Run: headless pygame with SDL's dummy video driver; simulated clock (each Clock.tick advances the game by its frame time, no real sleeping); random seed 0; keys injected as events and as key.get_pressed() state; no mouse input.
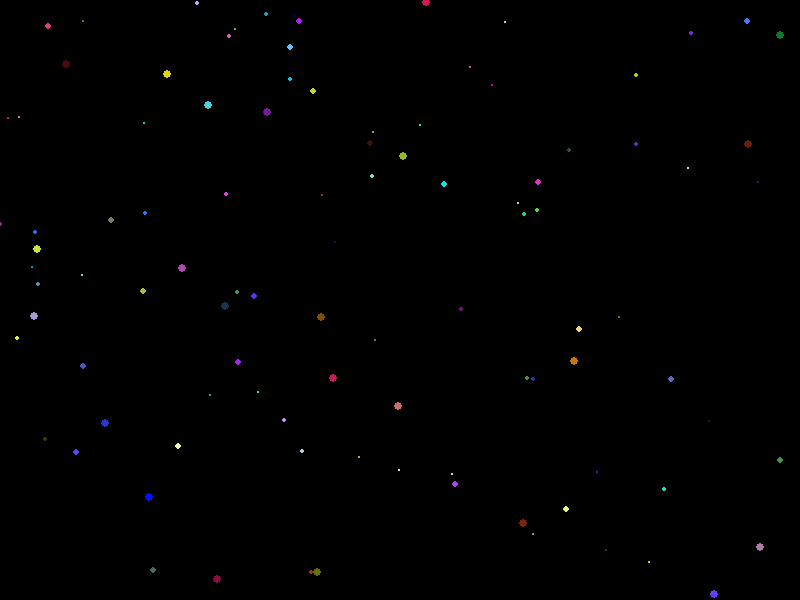
Frame 1 of 4 · flips 1–60 · no input
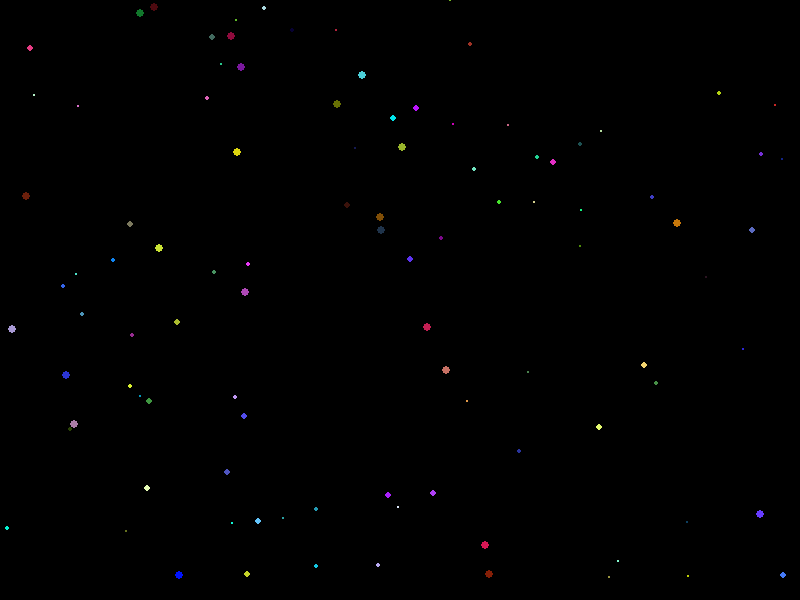
Frame 2 of 4 · flips 61–180 · tapped SPACE, RETURN · held RIGHT (→), D
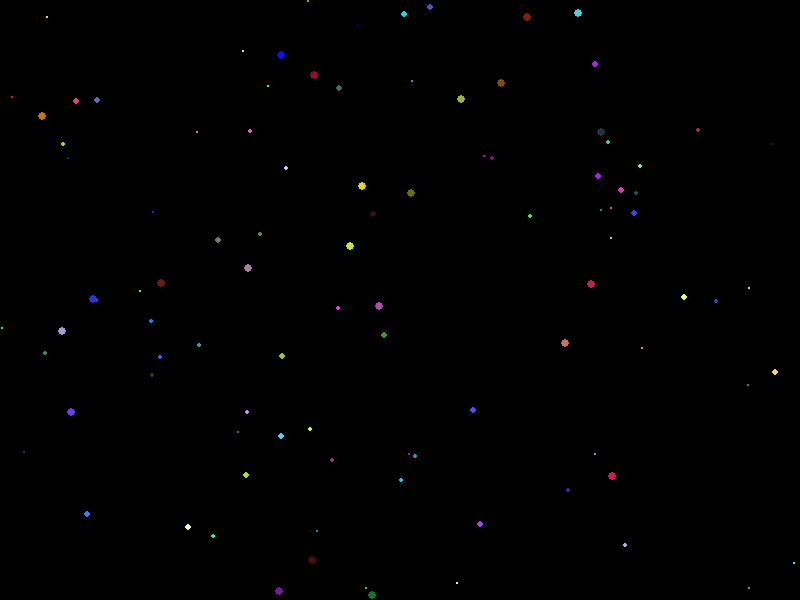
Frame 3 of 4 · flips 181–300 · held DOWN (↓), S
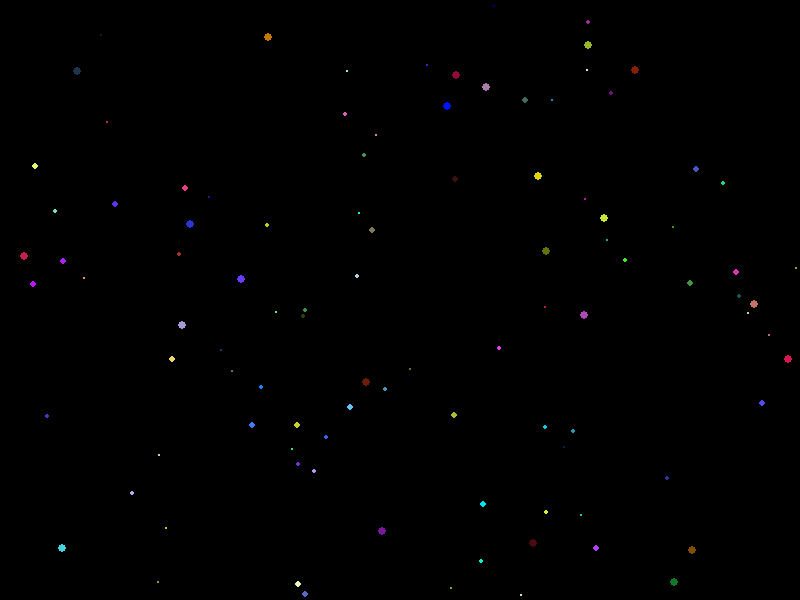
Frame 4 of 4 · flips 301–420 · held LEFT (←), A, UP (↑), W

The pygame program that drew these frames:

import pygame
import random
import math

# Initialize Pygame
pygame.init()
width, height = 800, 600
screen = pygame.display.set_mode((width, height))

# Constants for the flow field
flow_field_intensity = 0.005
flow_field_scale = 0.01

# Define a Particle class
class Particle:
    def __init__(self):
        self.x = random.randrange(0, width)
        self.y = random.randrange(0, height)
        self.size = random.randint(1, 4)
        self.color = (random.randint(0, 255), random.randint(0, 255), random.randint(0, 255))
        self.velocity = [random.uniform(-1, 1), random.uniform(-1, 1)]

    def update(self):
        # Apply flow field based on position
        angle = math.sin(self.y * flow_field_scale) * math.cos(self.x * flow_field_scale)
        self.velocity[0] += math.cos(angle) * flow_field_intensity
        self.velocity[1] += math.sin(angle) * flow_field_intensity

        # Update position
        self.x += self.velocity[0]
        self.y += self.velocity[1]

        # Reappear on the opposite side if it goes off-screen
        if self.x < 0: self.x = width
        if self.x > width: self.x = 0
        if self.y < 0: self.y = height
        if self.y > height: self.y = 0

    def draw(self, screen):
        pygame.draw.circle(screen, self.color, (int(self.x), int(self.y)), self.size)

# Create a list of particles
particles = [Particle() for _ in range(100)]

# Main loop
running = True
while running:
    for event in pygame.event.get():
        if event.type == pygame.QUIT:
            running = False

    # Update and draw particles
    screen.fill((0, 0, 0))  # Clear screen
    for particle in particles:
        particle.update()
        particle.draw(screen)
    
    pygame.display.flip()  # Update the display

pygame.quit()
